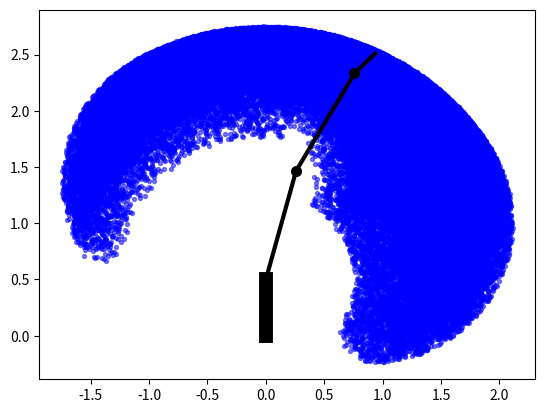

Here is the Python script that generated this plot:
###########################################################
#INVERSE KINEMATICS FOR SPACE CONCORDIA ROBOTICS TEAM 2017%
###########################################################

#This code uses the Monte Carlo method to find the planar workspace of a 3R
#arm. This configuration is similar to the one the team seeks to use for
#its own arm. The code basically generates a large cloud of points
#reachable by the arm to get an idea of the shape of the workspace
# used matplotlib for scatter and plot https://matplotlib.org/tutorials/introductory/pyplot.html
# matplotlib also uses matlab syntax https://www.mathworks.com/help/matlab/ref/plot.html
import random
from math import sin, cos, pi
import matplotlib.pyplot as plt
##### INITIALIZATION OF VARIABLES #####

d1 = 0.5  #Length of base (could include rover length)
l1 = 1  #li = length of link i
l2 = 1
l3 = 0.25
amax = (4 * pi) / 6  #amaxi = maximum angle link i can reach
amin = pi / 6  #amini = minimum angle link i can reach
amax2 = pi / 2
amin2 = -(4 * pi / 6)
amax3 = pi / 2
amin3 = -2 * pi / 3
#aai is the angle that will be displayed for link i.
#For now it is set to be the average of the angle limits.
aa = (amax + amin) / 2
aa2 = (amax2 + amin2) / 2
aa3 = (amax3 + amin3) / 2
adif = amax - amin  #adifi is the span of angles of joint i
adif2 = amax2 - amin2
adif3 = amax3 - amin3

##### BULK OF THE CODE #####

# Simple command to make sure graphs are not erased upon the creation of new ones
# hold() is not defined in python, need to find a workaround
#hold(mstring('on'))

#MAIN MONTE CARLO LOOP:
#This loop generates a very large amount of points in the arm's workspace.
#The more points generated, the more visible the workspace.
#reduced point scatter from 666666 to 60000, any more was crashing the system
numberOfScatterPoints = 60000
x = [0] * numberOfScatterPoints
y = [0] * numberOfScatterPoints
for i in range(0, numberOfScatterPoints):
    #The following lines finds a random angle for joints within its span
    t2 = random.uniform(0, adif) + amin
    t3 = random.uniform(0, adif2) + amin2
    t4 = random.uniform(0, adif3) + amin3
    #The following 2 lines compute the x and y coordinates corresponding to the angles generated:
    x[i] = l1 * cos(t2) + l2 * cos(t2 + t3) + l3 * cos(t2 + t3 + t4)
    y[i] = d1 + l1 * sin(t2) + l2 * sin(t2 + t3) + l3 * sin(t2 + t3 + t4)

#The following lines add black circles where the arm joints should be:
joint1x = 0
joint1y = d1
joint2x = l1 * cos(aa)
joint2y = d1 + l1 * sin(aa)
joint3x = l1 * cos(aa) + l2 * cos(aa + aa2)
joint3y = d1 + l1 * sin(aa) + l2 * sin(aa + aa2)
plt.plot(joint1x, joint1y, 'ko', markersize=7)
plt.plot(joint2x, joint2y, 'ko', markersize=7)
plt.plot(joint3x, joint3y, 'ko', markersize=7)

# This line is used to graph all the points found in the above loop:
#plt.plot(ax,ay,'b.', markersize=2) #alternate function to scatter, figure out which is faster, or not
plt.scatter(x, y, color='b', s=8, alpha=0.5)

# Coordinates for each arams portions arm#x and arm#y (represented as lines)
# arm1 is the base itsel, arm2 is closest to the base
# arm4 is the furthest reach of the arm
# pairs of coordinates are in the form
# armX [start coordinate for X,end coordinate for X] , armY [start coordinate for Y,end coordinate for Y]
arm1x = [0, 0]
arm1y = [0, d1]
arm2x = [0, l1 * cos(aa)]
arm2y = [d1, d1 + l1 * sin(aa)]
arm3x = [l1 * cos(aa), l1 * cos(aa) + l2 * cos(aa + aa2)]
arm3y = [d1 + l1 * sin(aa), d1 + l1 * sin(aa) + l2 * sin(aa + aa2)]
arm4x = [l1 * cos(aa) + l2 * cos(aa + aa2), l1 * cos(aa) + l2 * cos(aa + aa2) + l3 * cos(aa + aa2 + aa3)]
arm4y = [d1 + l1 * sin(aa) + l2 * sin(aa + aa2), d1 + l1 * sin(aa) + l2 * sin(aa + aa2) + l3 * sin(aa + aa2 + aa3)]

#The following lines plot a figure representing the arm's configuration:
plt.plot(arm1x, arm1y, 'k', linewidth=10)
plt.plot(arm2x, arm2y, 'k', linewidth=3)
plt.plot(
    arm3x, arm3y, 'k', linewidth=3)
plt.plot(
    arm4x, arm4y, 'k', linewidth=3)
plt.show()
